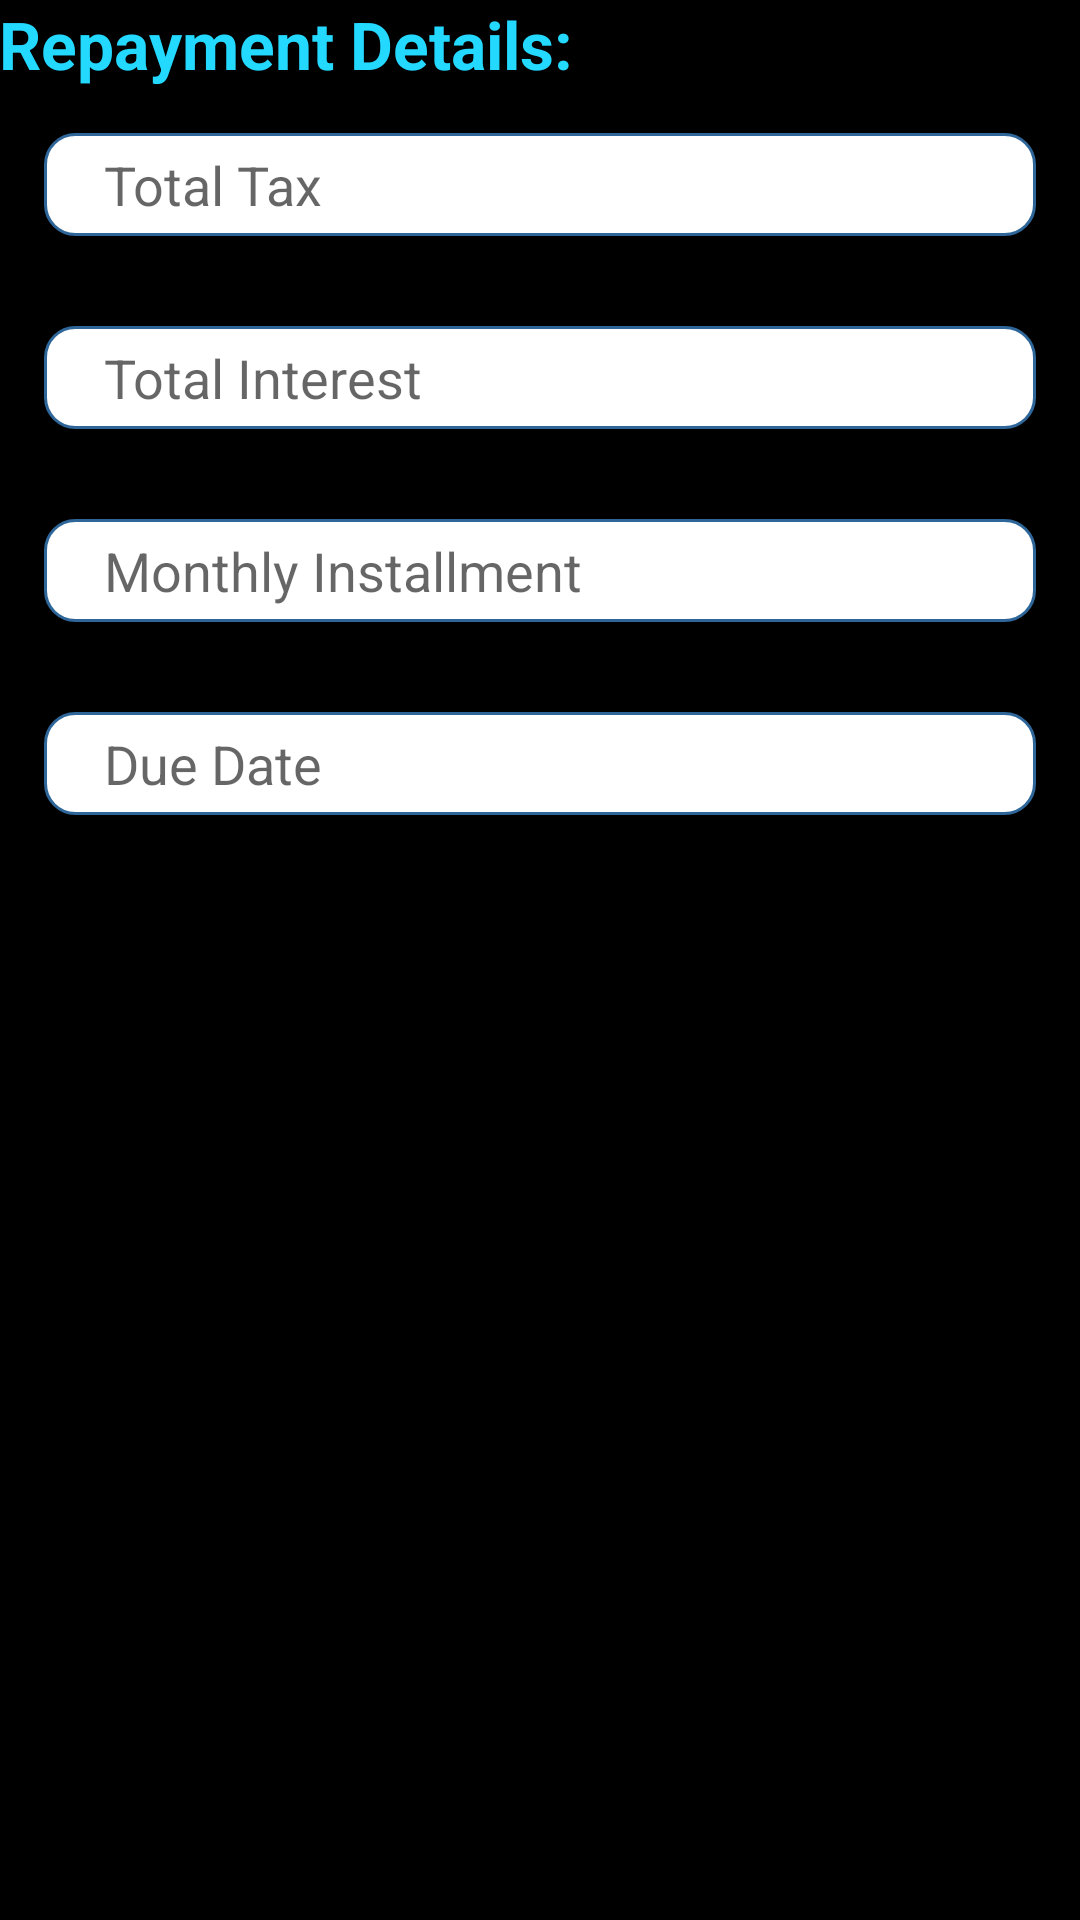

The Android layout XML behind this screen, and the referenced resources:
<!-- AndroidManifest.xml: application theme AppTheme -->
<!-- res/layout/fragment_payment_details.xml -->
<RelativeLayout xmlns:android="http://schemas.android.com/apk/res/android"
    xmlns:tools="http://schemas.android.com/tools"
    android:layout_width="match_parent"
    android:layout_height="match_parent"
    android:paddingBottom="@dimen/activity_vertical_margin"
    android:paddingLeft="@dimen/activity_horizontal_margin"
    android:paddingRight="@dimen/activity_horizontal_margin"
    android:paddingTop="@dimen/activity_vertical_margin"
    android:background="@android:color/black"
    tools:context=".PaymentDetails">

    <LinearLayout
        android:orientation="vertical"
        android:layout_width="match_parent"
        android:layout_height="match_parent">

        <TextView
        android:id="@+id/textView10"
        android:layout_width="wrap_content"
        android:layout_height="wrap_content"
        android:text="Repayment Details:"
        android:textAppearance="?android:attr/textAppearanceLarge"
        android:textColor="#24d9ff"
        android:textStyle="bold" />

        <EditText
            android:id="@+id/totalTax"
            android:paddingLeft="20dp"
            android:paddingBottom="5dp"
            android:paddingTop="5dp"
            android:paddingRight="10dp"
            android:layout_margin="15dp"
            android:layout_width="match_parent"
            android:layout_height="wrap_content"
            android:ellipsize="start"
            android:hint="Total Tax"
            android:background="@drawable/edit_style" />

        <EditText
            android:id="@+id/totalInterest"
            android:paddingLeft="20dp"
            android:paddingBottom="5dp"
            android:paddingTop="5dp"
            android:paddingRight="10dp"
            android:layout_margin="15dp"
            android:layout_width="match_parent"
            android:layout_height="wrap_content"
            android:ellipsize="start"
            android:hint="Total Interest"
            android:background="@drawable/edit_style" />

        <EditText
            android:id="@+id/monthlyPayment"
            android:paddingLeft="20dp"
            android:paddingBottom="5dp"
            android:paddingTop="5dp"
            android:paddingRight="10dp"
            android:layout_margin="15dp"
            android:layout_width="match_parent"
            android:layout_height="wrap_content"
            android:ellipsize="start"
            android:hint="Monthly Installment"
            android:background="@drawable/edit_style" />

        <EditText
            android:id="@+id/dueDate"
            android:paddingLeft="20dp"
            android:paddingBottom="5dp"
            android:paddingTop="5dp"
            android:paddingRight="10dp"
            android:layout_margin="15dp"
            android:layout_width="match_parent"
            android:layout_height="wrap_content"
            android:ellipsize="start"
            android:hint="Due Date"
            android:background="@drawable/edit_style" />


    </LinearLayout>
</RelativeLayout>
<!-- resources referenced by this layout -->
<resources>
  <!-- drawable edit_style (drawable) -->
  <?xml version="1.0" encoding="utf-8"?>
  <shape xmlns:android="http://schemas.android.com/apk/res/android">
  
      <solid android:color="#FFFFFF" />
  
      <stroke
          android:width="1dp"
          android:color="#2f6699" />
      <corners
          android:bottomLeftRadius="10dp"
          android:bottomRightRadius="10dp"
          android:topLeftRadius="10dp"
          android:topRightRadius="10dp"
      />
  
  </shape>
  <style name="AppTheme" parent="Theme.AppCompat.Light.DarkActionBar">
          <item name="actionMenuTextColor">#24d9ff</item>
          <item name="android:actionMenuTextColor">#24d9ff</item>
      </style>
</resources>
